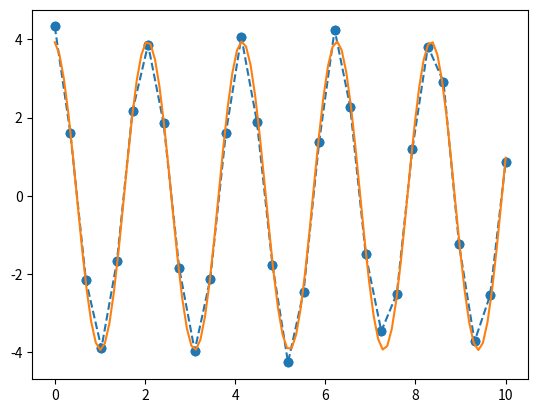

This chart was generated by the following Python code:
import numpy as np
import matplotlib.pyplot as plt

from scipy.optimize import curve_fit

t_data = np.array([ 0.   ,  0.34482759,  0.68965517,  1.03448276,  1.37931034,
        1.72413793,  2.06896552,  2.4137931 ,  2.75862069,  3.10344828,
        3.44827586,  3.79310345,  4.13793103,  4.48275862,  4.82758621,
        5.17241379,  5.51724138,  5.86206897,  6.20689655,  6.55172414,
        6.89655172,  7.24137931,  7.5862069 ,  7.93103448,  8.27586207,
        8.62068966,  8.96551724,  9.31034483,  9.65517241, 10.        ])
y_data = np.array([ 4.3303953 ,  1.61137995, -2.15418696, -3.90137249, -1.67259042,
        2.16884383,  3.86635998,  1.85194506, -1.8489224 , -3.96560495,
       -2.13385255,  1.59425817,  4.06145238,  1.89300594, -1.76870297,
       -4.26791226, -2.46874133,  1.37019912,  4.24945607,  2.27038039,
       -1.50299303, -3.46774049, -2.50845488,  1.20022052,  3.81633703,
        2.91511556, -1.24569189, -3.72716214, -2.54549857,  0.87262548])

plt.plot(t_data,y_data,'o--')
plt.show()

def func(x, A, w, phi):
  return A*np.cos(w*x+phi)

popt, pcov = curve_fit(func, t_data, y_data, p0=(4, np.pi, 0))
print(popt)

A, w, phi = popt

t = np.linspace(0, 10, 100)
y = func(t, A, w, phi)

plt.scatter(t_data,y_data)
plt.plot(t,y)
plt.show()

print(np.sqrt(np.diag(pcov)))
